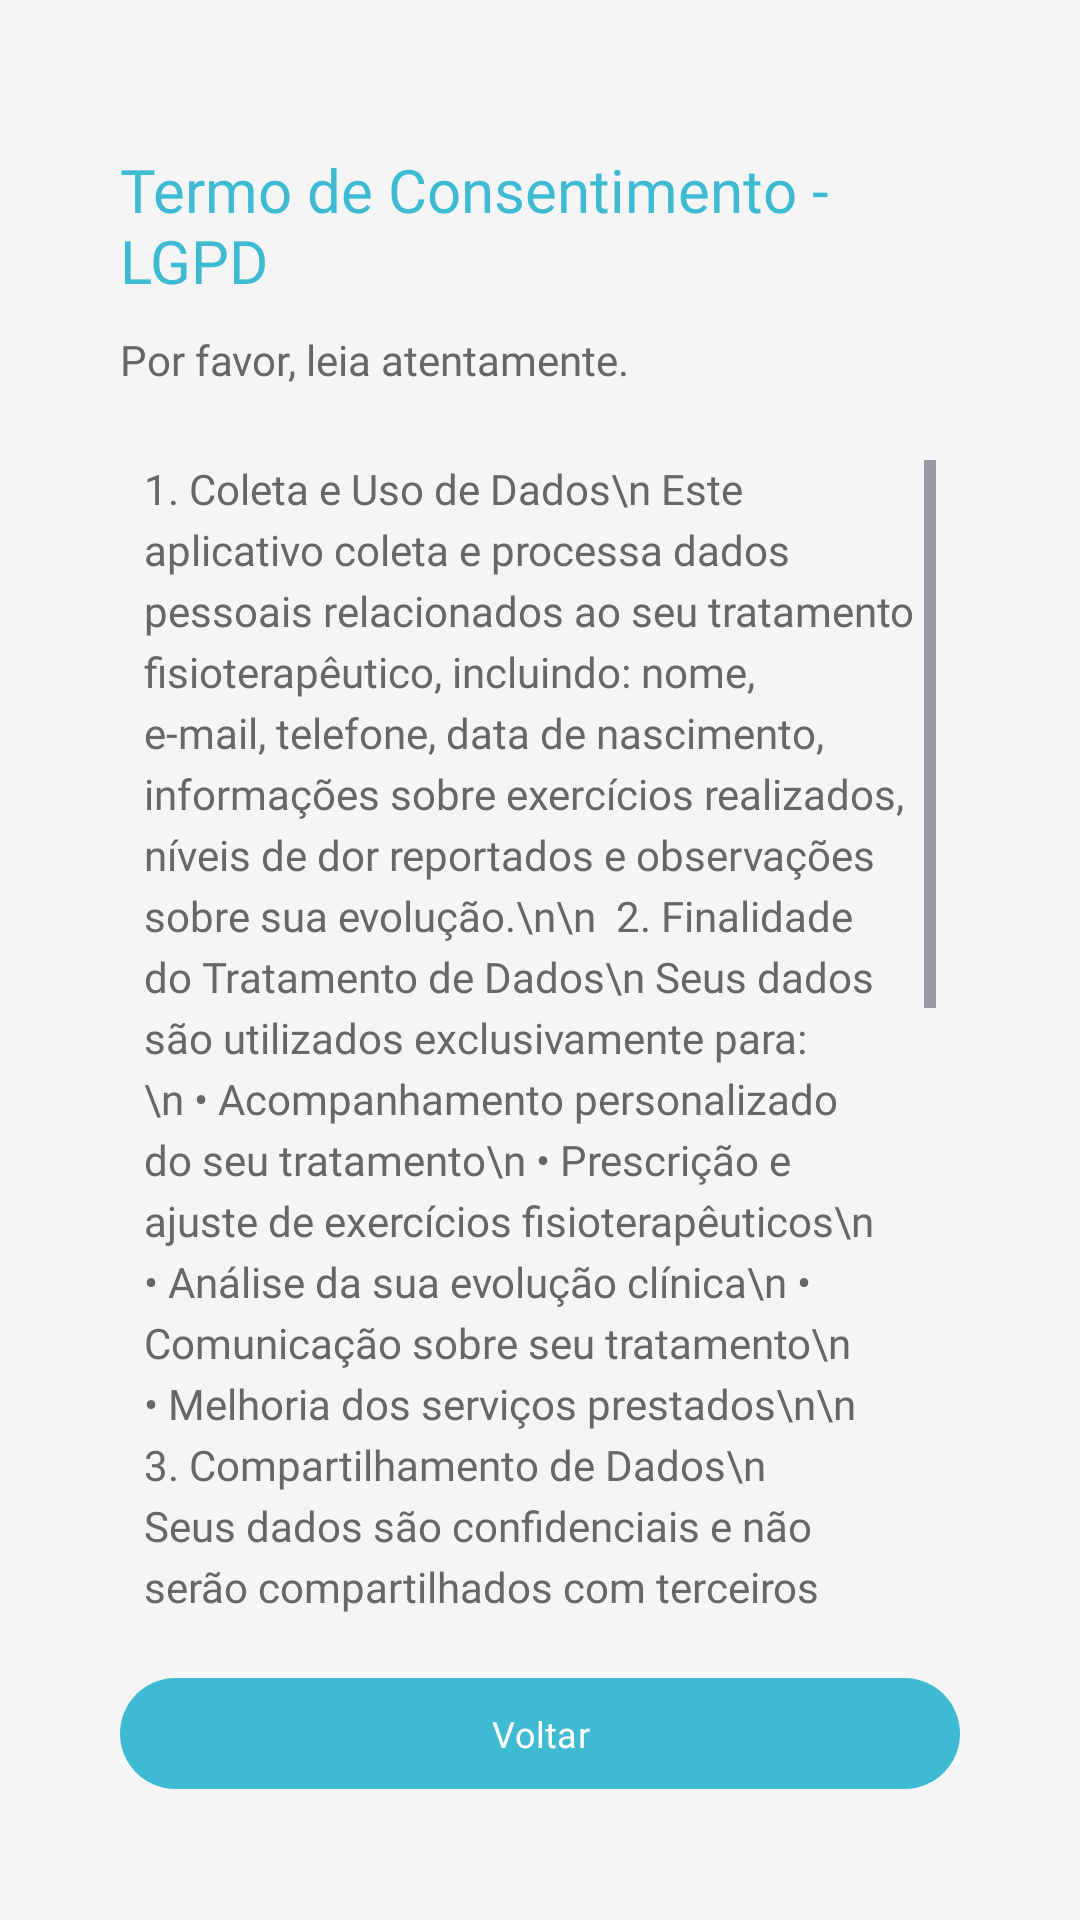

Here is an Android app screen rendered from its layout file. Give the layout XML and the strings, colors and styles it references.
<!-- AndroidManifest.xml: application theme Theme.ProjetoMayaMobileRPG -->
<!-- res/layout/lgpd_profile_activity.xml -->
<?xml version="1.0" encoding="utf-8"?>
<RelativeLayout
    xmlns:android="http://schemas.android.com/apk/res/android"
    xmlns:app="http://schemas.android.com/apk/res-auto"
    xmlns:tools="http://schemas.android.com/tools"
    android:layout_width="match_parent"
    android:layout_height="match_parent"
    android:background="@color/lightgrey"
    tools:context=".activitys_javaclass.LgpdProfileActivity">

    <LinearLayout
        android:id="@+id/cardLgpd"
        android:layout_width="320dp"
        android:layout_height="wrap_content"
        android:orientation="vertical"
        android:padding="20dp"
        android:layout_centerHorizontal="true"
        android:layout_centerInParent="true"
        android:elevation="6dp"
        android:background="@drawable/rounded">

        <TextView
            android:layout_marginTop="10dp"
            android:layout_width="wrap_content"
            android:layout_height="wrap_content"
            android:text="Termo de Consentimento - LGPD"
            android:textColor="@color/lightblue"
            android:textSize="20dp"
            android:fontFamily="@font/roboto_medium"/>

        <TextView
            android:layout_marginTop="10dp"
            android:layout_width="wrap_content"
            android:layout_height="wrap_content"
            android:text="Por favor, leia atentamente."
            android:textColor="@color/grey"
            android:fontFamily="@font/roboto_medium"/>

        <ScrollView
            android:id="@+id/scrollLgpd"
            android:layout_width="match_parent"
            android:layout_height="400dp"
            android:layout_marginTop="16dp"
            android:scrollbars="vertical"
            android:background="@drawable/rounded"
            android:backgroundTint="@color/lightgrey"
            android:padding="8dp">

            <TextView
                android:id="@+id/txtTerms"
                android:layout_width="match_parent"
                android:layout_height="wrap_content"
                android:textSize="14sp"
                android:textColor="@color/grey"
                android:lineSpacingExtra="4dp"
                android:text="1. Coleta e Uso de Dados\n
Este aplicativo coleta e processa dados pessoais relacionados ao seu tratamento fisioterapêutico,
incluindo: nome, e-mail, telefone, data de nascimento, informações sobre exercícios realizados,
níveis de dor reportados e observações sobre sua evolução.\n\n

2. Finalidade do Tratamento de Dados\n
Seus dados são utilizados exclusivamente para:\n
• Acompanhamento personalizado do seu tratamento\n
• Prescrição e ajuste de exercícios fisioterapêuticos\n
• Análise da sua evolução clínica\n
• Comunicação sobre seu tratamento\n
• Melhoria dos serviços prestados\n\n

3. Compartilhamento de Dados\n
Seus dados são confidenciais e não serão compartilhados com terceiros sem o seu consentimento expresso,
exceto quando exigido por lei ou para prestadores de serviços essenciais.\n\n

4. Armazenamento e Segurança\n
Seus dados são armazenados de forma segura, tanto localmente em seu dispositivo quanto em servidores protegidos.\n\n

5. Seus Direitos\n
De acordo com a LGPD você tem direito a:\n
• Confirmar a existência de tratamento\n
• Acessar seus dados\n
• Corrigir dados\n
• Solicitar eliminação\n
• Revogar consentimento\n
• Solicitar portabilidade\n\n

6. Retenção de Dados\n
Os dados serão mantidos pelo período necessário para o tratamento fisioterapêutico.\n\n

7. Contato\n
Dra. Maya Yamamoto\n
E-mail: contato@mayayamamoto.com.br\n
Telefone: (11) 1234-5678\n\n

8. Alterações neste Termo\n
Este termo pode ser atualizado periodicamente.\n
Última atualização: 14 de Março de 2026"
                android:fontFamily="@font/roboto_medium"/>
        </ScrollView>



        <LinearLayout
            android:layout_width="match_parent"
            android:layout_height="wrap_content"
            android:orientation="horizontal"
            android:layout_marginTop="10dp">

            <com.google.android.material.button.MaterialButton
                android:id="@+id/btnBackTermProfile"
                android:padding="0dp"
                android:layout_width="0dp"
                android:layout_height="45dp"
                android:layout_weight="1"
                android:text="Voltar"
                android:textSize="12dp"
                android:fontFamily="@font/roboto_medium"
                app:backgroundTint="@color/lightblue"/>

        </LinearLayout>

    </LinearLayout>

</RelativeLayout>
<!-- resources referenced by this layout -->
<resources>
  <color name="grey">#676767</color>
  <color name="lightblue">#3ebbd2</color>
  <color name="lightgrey">#f6f5f5</color>
  <style name="Theme.ProjetoMayaMobileRPG" parent="Base.Theme.ProjetoMayaMobileRPG" />
  <style name="Base.Theme.ProjetoMayaMobileRPG" parent="Theme.Material3.DayNight.NoActionBar">
          
          
      </style>
</resources>
